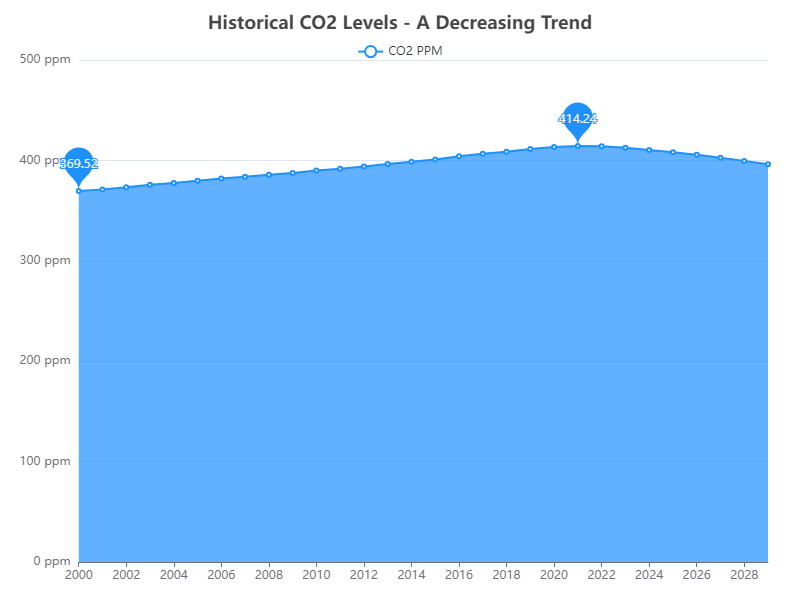

Source data for this figure (header and first rows):
Year, CO2 PPM
2000, 369.5
2001, 371.1
2002, 373.3
2003, 375.8
2004, 377.5
2005, 379.8
2006, 381.9
2007, 383.8
2008, 385.6
2009, 387.4
2010, 389.9
2011, 391.6
2012, 393.9
2013, 396.5
2014, 398.6
2015, 400.8
2016, 404.2
2017, 406.6
2018, 408.5
2019, 411.4
2020, 413.3
2021, 414.2
2022, 414
2023, 412.7
2024, 410.4
2025, 408.1
2026, 405.6
2027, 402.7
2028, 399.5
2029, 396.2
